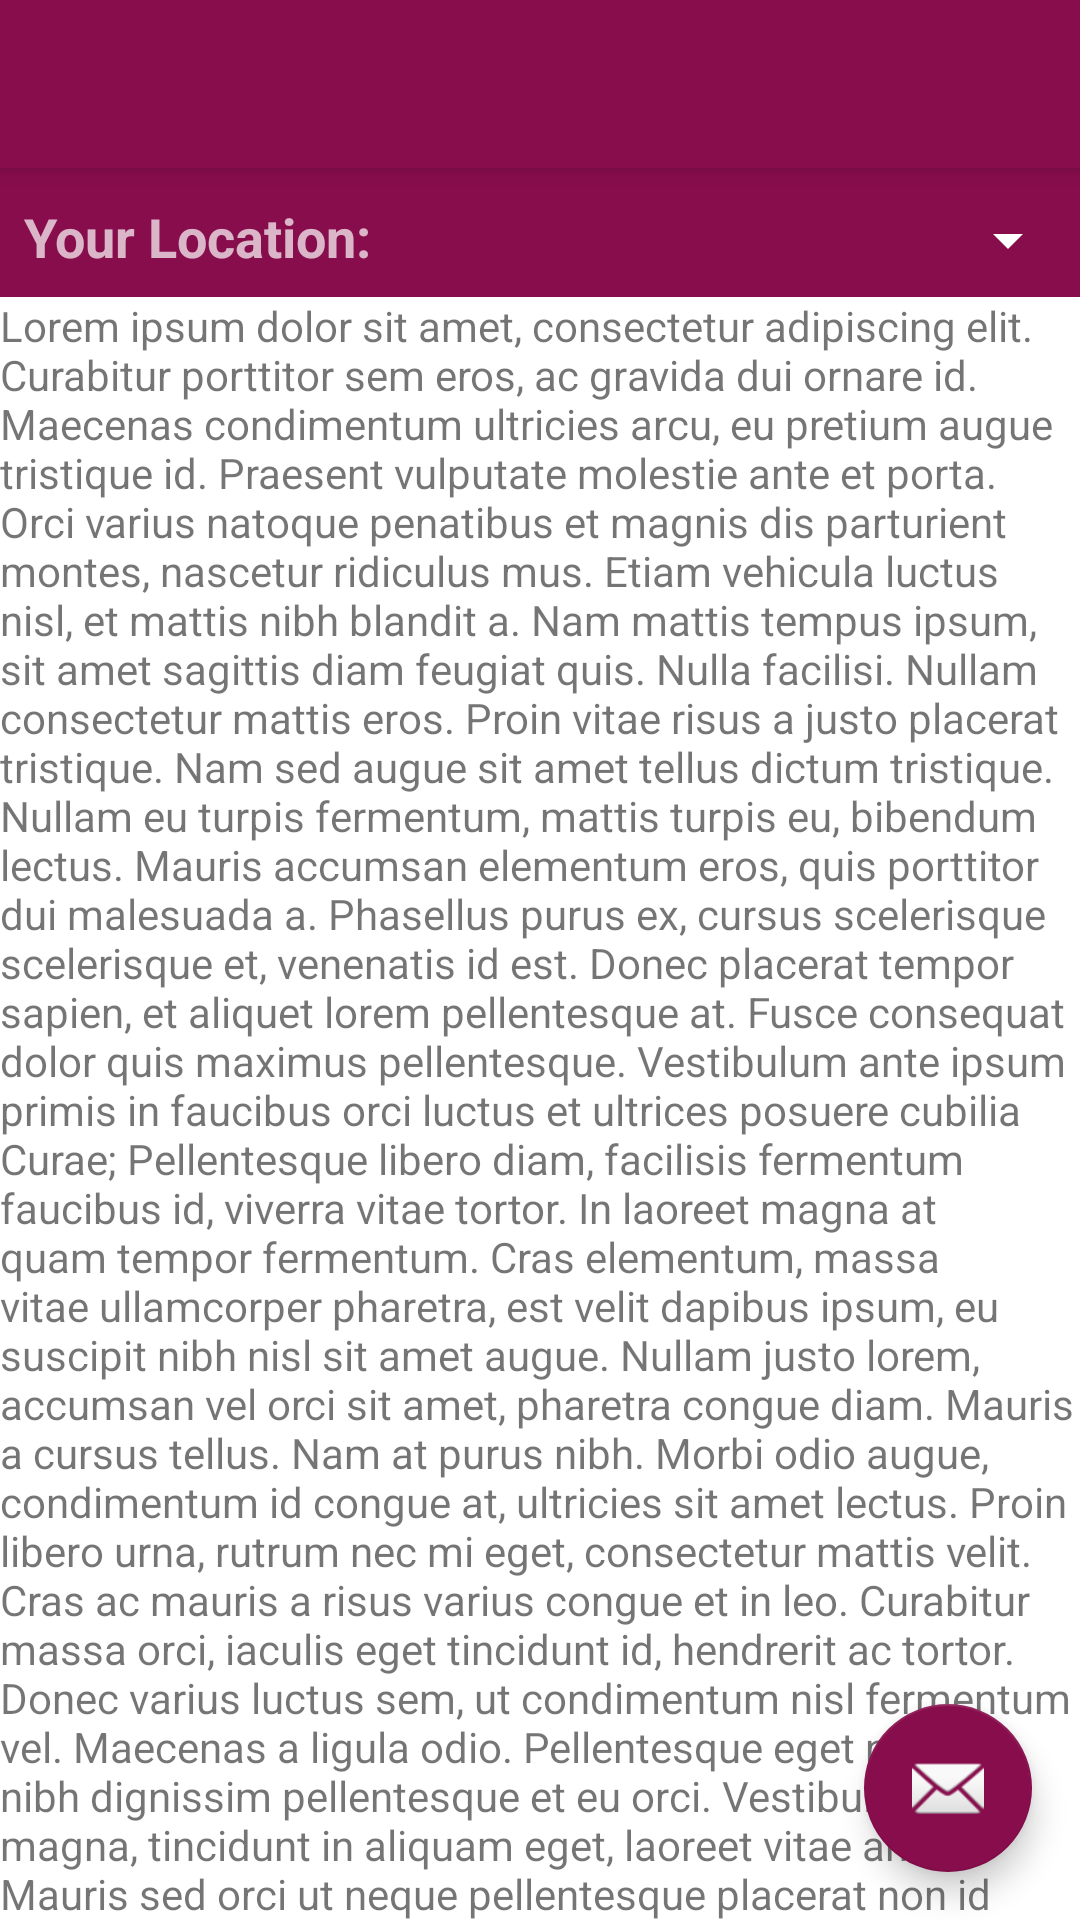

Reconstruct the res/layout file that produces this screen, plus the resources it refers to.
<!-- AndroidManifest.xml: application theme AppTheme -->
<!-- res/layout/app_bar_main.xml -->
<?xml version="1.0" encoding="utf-8"?>
<android.support.design.widget.CoordinatorLayout
    xmlns:android="http://schemas.android.com/apk/res/android"
    xmlns:app="http://schemas.android.com/apk/res-auto"
    xmlns:tools="http://schemas.android.com/tools"
    android:layout_width="match_parent"
    android:layout_height="match_parent"
    tools:context="com.myroommate.myroommate.MainActivity">

    <android.support.design.widget.AppBarLayout
        android:layout_width="match_parent"
        android:layout_height="wrap_content"
        android:theme="@style/AppTheme.AppBarOverlay">

        <android.support.v7.widget.Toolbar
            android:id="@+id/toolbar"
            android:layout_width="match_parent"
            android:layout_height="?attr/actionBarSize"
            android:background="?attr/colorPrimary"
            app:popupTheme="@style/AppTheme.PopupOverlay" />

    </android.support.design.widget.AppBarLayout>

    <include layout="@layout/content_main" />

    <android.support.design.widget.FloatingActionButton
        android:id="@+id/fab"
        android:layout_width="wrap_content"
        android:layout_height="wrap_content"
        android:layout_gravity="bottom|end"
        android:layout_margin="@dimen/fab_margin"
        app:backgroundTint="@color/colorPrimary"
        app:rippleColor="@color/colorAccent"
        app:srcCompat="@android:drawable/ic_dialog_email" />

</android.support.design.widget.CoordinatorLayout>
<!-- res/layout/content_main.xml (included above) -->
<?xml version="1.0" encoding="utf-8"?>
<android.support.design.widget.CoordinatorLayout
    xmlns:android="http://schemas.android.com/apk/res/android"
    xmlns:app="http://schemas.android.com/apk/res-auto"
    xmlns:tools="http://schemas.android.com/tools"
    android:layout_width="match_parent"
    android:layout_height="match_parent"
    android:background="@android:color/background_light"
    android:fitsSystemWindows="true">


    <android.support.design.widget.AppBarLayout
        android:id="@+id/main.appbar"
        android:layout_width="match_parent"
        android:layout_height="99dp"
        android:layout_gravity="top"
        android:fitsSystemWindows="true"
        android:theme="@style/ThemeOverlay.AppCompat.Dark.ActionBar">

        <android.support.design.widget.CollapsingToolbarLayout
            android:id="@+id/main.collapsing"
            android:layout_width="match_parent"
            android:layout_height="match_parent"
            android:fitsSystemWindows="true"
            app:contentScrim="?attr/colorPrimary"
            app:expandedTitleMarginEnd="64dp"
            app:expandedTitleMarginStart="48dp"
            app:layout_scrollFlags="scroll|enterAlwaysCollapsed">

            <TextView
                android:id="@+id/textView4"
                android:layout_width="wrap_content"
                android:layout_height="wrap_content"
                android:layout_gravity="bottom|left"
                android:padding="8dp"
                android:text="Your Location: "
                android:textSize="18sp"
                android:textStyle="bold" />

            <Spinner
                android:id="@+id/locationSpinner"
                android:layout_width="146dp"
                android:layout_height="38dp"
                android:layout_gravity="bottom|right"
                android:padding="8dp" />

        </android.support.design.widget.CollapsingToolbarLayout>

    </android.support.design.widget.AppBarLayout>

    <android.support.v4.widget.NestedScrollView
        android:layout_width="match_parent"
        android:layout_height="match_parent"
        android:layout_gravity="bottom"
        app:layout_behavior="@string/appbar_scrolling_view_behavior">

        <TextView
            android:id="@+id/textView2"
            android:layout_width="match_parent"
            android:layout_height="wrap_content"
            android:background="@color/blue_background"
            android:text="@string/blah_blah" />
    </android.support.v4.widget.NestedScrollView>
</android.support.design.widget.CoordinatorLayout>
<!-- resources referenced by this layout -->
<resources>
  <color name="colorAccent">#ea80fc</color>
  <color name="colorPrimary">#870d4c</color>
  <dimen name="fab_margin">16dp</dimen>
  <string name="blah_blah">Lorem ipsum dolor sit amet, consectetur adipiscing elit. Curabitur porttitor sem eros, ac gravida dui ornare id. Maecenas condimentum ultricies arcu, eu pretium augue tristique id. Praesent vulputate molestie ante et porta. Orci varius natoque penatibus et magnis dis parturient montes, nascetur ridiculus mus. Etiam vehicula luctus nisl, et mattis nibh blandit a. Nam mattis tempus ipsum, sit amet sagittis diam feugiat quis. Nulla facilisi. Nullam consectetur mattis eros. Proin vitae risus a justo placerat tristique. Nam sed augue sit amet tellus dictum tristique. Nullam eu turpis fermentum, mattis turpis eu, bibendum lectus. Mauris accumsan elementum eros, quis porttitor dui malesuada a. Phasellus purus ex, cursus scelerisque scelerisque et, venenatis id est.
  
                                  Donec placerat tempor sapien, et aliquet lorem pellentesque at. Fusce consequat dolor quis maximus pellentesque. Vestibulum ante ipsum primis in faucibus orci luctus et ultrices posuere cubilia Curae; Pellentesque libero diam, facilisis fermentum faucibus id, viverra vitae tortor. In laoreet magna at quam tempor fermentum. Cras elementum, massa vitae ullamcorper pharetra, est velit dapibus ipsum, eu suscipit nibh nisl sit amet augue. Nullam justo lorem, accumsan vel orci sit amet, pharetra congue diam. Mauris a cursus tellus. Nam at purus nibh. Morbi odio augue, condimentum id congue at, ultricies sit amet lectus. Proin libero urna, rutrum nec mi eget, consectetur mattis velit.
  
                                  Cras ac mauris a risus varius congue et in leo. Curabitur massa orci, iaculis eget tincidunt id, hendrerit ac tortor. Donec varius luctus sem, ut condimentum nisl fermentum vel. Maecenas a ligula odio. Pellentesque eget nisl ut nibh dignissim pellentesque et eu orci. Vestibulum urna magna, tincidunt in aliquam eget, laoreet vitae ante. Mauris sed orci ut neque pellentesque placerat non id nulla. Curabitur accumsan leo ultrices varius fermentum. Mauris nec ullamcorper quam, ut tincidunt tortor. Donec a dictum lectus. Etiam ligula mi, rhoncus vulputate dapibus in, ornare vel mauris. Lorem ipsum dolor sit amet, consectetur adipiscing elit. Phasellus luctus sapien non suscipit rhoncus. Phasellus non dolor ex.
  
                                  Praesent lacus metus, pharetra vel lectus in, sagittis efficitur massa. Cras sapien nunc, fringilla nec mauris vel, tincidunt ullamcorper ex. Sed euismod posuere sapien, id scelerisque ligula suscipit at. Morbi massa lectus, consequat sed nulla in, pulvinar sagittis risus. Suspendisse egestas, orci eu faucibus gravida, dolor metus mollis risus, venenatis sodales lectus lorem a turpis. Duis pharetra imperdiet turpis a sagittis. Fusce pulvinar semper laoreet. Maecenas euismod aliquam libero quis auctor. Maecenas nec pretium eros. Aliquam et mauris eget turpis ultricies vestibulum. Etiam nec dapibus nulla. Phasellus ac nisl vitae ex molestie euismod nec sed elit. Nulla ut dui fermentum, pellentesque purus sit amet, elementum nibh. Vestibulum fermentum euismod erat vitae mattis. Nam congue augue a gravida scelerisque.
  
                                  Vivamus a pulvinar justo. Integer eget ultrices lorem. Sed sed ligula elit. Mauris hendrerit vestibulum odio. Proin sed dapibus ante. Aenean fermentum sit amet tortor vel tempor. Proin non pulvinar quam. Etiam interdum elit eget ullamcorper dignissim.</string>
  <style name="AppTheme.AppBarOverlay" parent="ThemeOverlay.AppCompat.Dark.ActionBar" />
  <style name="AppTheme.PopupOverlay" parent="ThemeOverlay.AppCompat.Dark" />
  <color name="colorPrimaryDark">#550024</color>
</resources>
